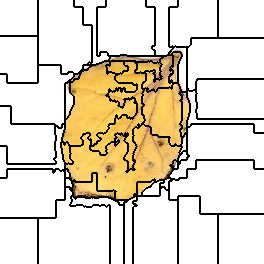

Values plotted in this chart, from the file beside it:
0, 0, 0, 0, 0, 0, 0, 0, 0, 0, 0, 0, 0, 0, 0, 0, 0, 0, 0, 0, 0, 0, 0, 0
0, 0, 0, 0, 0, 0, 0, 0, 0, 0, 0, 0, 0, 0, 0, 0, 0, 0, 0, 0, 0, 0, 0, 0
0, 0, 0, 0, 0, 0, 0, 0, 0, 0, 0, 0, 0, 0, 0, 0, 0, 0, 0, 0, 0, 0, 0, 0
0, 0, 0, 0, 0, 0, 0, 0, 0, 0, 0, 0, 0, 0, 0, 0, 0, 0, 0, 0, 0, 0, 0, 0
0, 0, 0, 0, 0, 0, 0, 0, 0, 0, 0, 0, 0, 0, 0, 0, 0, 0, 0, 0, 0, 0, 0, 0
0, 0, 0, 0, 0, 0, 0, 0, 0, 0, 0, 0, 0, 0, 0, 0, 0, 0, 0, 0, 0, 0, 0, 0
0, 0, 0, 0, 0, 0, 0, 0, 0, 0, 0, 0, 0, 0, 0, 0, 0, 0, 0, 0, 0, 0, 0, 0
0, 0, 0, 0, 0, 0, 0, 0, 0, 0, 0, 0, 0, 0, 0, 0, 0, 0, 0, 0, 0, 0, 0, 0
0, 0, 0, 0, 0, 0, 0, 0, 0, 0, 0, 0, 0, 0, 0, 0, 0, 0, 0, 0, 0, 0, 0, 0
0, 0, 0, 0, 0, 0, 0, 0, 0, 0, 0, 0, 0, 0, 0, 0, 0, 0, 0, 0, 0, 0, 0, 0
0, 0, 0, 0, 0, 0, 0, 0, 0, 0, 0, 0, 0, 0, 0, 0, 0, 0, 0, 0, 0, 0, 0, 0
0, 0, 0, 0, 0, 0, 0, 0, 0, 0, 0, 0, 0, 0, 0, 0, 0, 0, 0, 0, 0, 0, 0, 0
0, 0, 0, 0, 0, 0, 0, 0, 0, 0, 0, 0, 0, 0, 0, 0, 0, 0, 0, 0, 0, 0, 0, 0
0, 0, 0, 0, 0, 0, 0, 0, 0, 0, 0, 0, 0, 0, 0, 0, 0, 0, 0, 0, 0, 0, 0, 0
0, 0, 0, 0, 0, 0, 0, 0, 0, 0, 0, 0, 0, 0, 0, 0, 0, 0, 0, 0, 0, 0, 0, 0
0, 0, 0, 0, 0, 0, 0, 0, 0, 0, 0, 0, 0, 0, 0, 0, 0, 0, 0, 0, 0, 0, 0, 0
0, 0, 0, 0, 0, 0, 0, 0, 0, 0, 0, 0, 0, 0, 0, 0, 0, 0, 0, 0, 0, 0, 0, 0
0, 0, 0, 0, 0, 0, 0, 0, 0, 0, 0, 0, 0, 0, 0, 0, 0, 0, 0, 0, 0, 0, 0, 0
0, 0, 0, 0, 0, 0, 0, 0, 0, 0, 0, 0, 0, 0, 0, 0, 0, 0, 0, 0, 0, 0, 0, 0
0, 0, 0, 0, 0, 0, 0, 0, 0, 0, 0, 0, 0, 0, 0, 0, 0, 0, 0, 0, 0, 0, 0, 0
0, 0, 0, 0, 0, 0, 0, 0, 0, 0, 0, 0, 0, 0, 0, 0, 0, 0, 0, 0, 0, 0, 0, 0
0, 0, 0, 0, 0, 0, 0, 0, 0, 0, 0, 0, 0, 0, 0, 0, 0, 0, 0, 0, 0, 0, 0, 0
0, 0, 0, 0, 0, 0, 0, 0, 0, 0, 0, 0, 0, 0, 0, 0, 0, 0, 0, 0, 0, 0, 0, 0
0, 0, 0, 0, 0, 0, 0, 0, 0, 0, 0, 0, 0, 0, 0, 0, 0, 0, 0, 0, 0, 0, 0, 0
0, 0, 0, 0, 0, 0, 0, 0, 0, 0, 0, 0, 0, 0, 0, 0, 0, 0, 0, 0, 0, 0, 0, 0
0, 0, 0, 0, 0, 0, 0, 0, 0, 0, 0, 0, 0, 0, 0, 0, 0, 0, 0, 0, 0, 0, 0, 0
0, 0, 0, 0, 0, 0, 0, 0, 0, 0, 0, 0, 0, 0, 0, 0, 0, 0, 0, 0, 0, 0, 0, 0
0, 0, 0, 0, 0, 0, 0, 0, 0, 0, 0, 0, 0, 0, 0, 0, 0, 0, 0, 0, 0, 0, 0, 0
0, 0, 0, 0, 0, 0, 0, 0, 0, 0, 0, 0, 0, 0, 0, 0, 0, 0, 0, 0, 0, 0, 0, 0
0, 0, 0, 0, 0, 0, 0, 0, 0, 0, 0, 0, 0, 0, 0, 0, 0, 0, 0, 0, 0, 0, 0, 0
0, 0, 0, 0, 0, 0, 0, 0, 0, 0, 0, 0, 0, 0, 0, 0, 0, 0, 0, 0, 0, 0, 0, 0
0, 0, 0, 0, 0, 0, 0, 0, 0, 0, 0, 0, 0, 0, 0, 0, 0, 0, 0, 0, 0, 0, 0, 0
0, 0, 0, 0, 0, 0, 0, 0, 0, 0, 0, 0, 0, 0, 0, 0, 0, 0, 0, 0, 0, 0, 0, 0
0, 0, 0, 0, 0, 0, 0, 0, 0, 0, 0, 0, 0, 0, 0, 0, 0, 0, 0, 0, 0, 0, 0, 0
0, 0, 0, 0, 0, 0, 0, 0, 0, 0, 0, 0, 0, 0, 0, 0, 0, 0, 0, 0, 0, 0, 0, 0
0, 0, 0, 0, 0, 0, 0, 0, 0, 0, 0, 0, 0, 0, 0, 0, 0, 0, 0, 0, 0, 0, 0, 0
5, 5, 5, 5, 5, 5, 5, 5, 5, 5, 5, 5, 5, 5, 5, 5, 5, 5, 5, 5, 5, 5, 5, 5
5, 5, 5, 5, 5, 5, 5, 5, 5, 5, 5, 5, 5, 5, 5, 5, 5, 5, 5, 5, 5, 5, 5, 5
5, 5, 5, 5, 5, 5, 5, 5, 5, 5, 5, 5, 5, 5, 5, 5, 5, 5, 5, 5, 5, 5, 5, 5
5, 5, 5, 5, 5, 5, 5, 5, 5, 5, 5, 5, 5, 5, 5, 5, 5, 5, 5, 5, 5, 5, 5, 5
5, 5, 5, 5, 5, 5, 5, 5, 5, 5, 5, 5, 5, 5, 5, 5, 5, 5, 5, 5, 5, 5, 5, 5
5, 5, 5, 5, 5, 5, 5, 5, 5, 5, 5, 5, 5, 5, 5, 5, 5, 5, 5, 5, 5, 5, 5, 5
5, 5, 5, 5, 5, 5, 5, 5, 5, 5, 5, 5, 5, 5, 5, 5, 5, 5, 5, 5, 5, 5, 5, 5
5, 5, 5, 5, 5, 5, 5, 5, 5, 5, 5, 5, 5, 5, 5, 5, 5, 5, 5, 5, 5, 5, 5, 5
5, 5, 5, 5, 5, 5, 5, 5, 5, 5, 5, 5, 5, 5, 5, 5, 5, 5, 5, 5, 5, 5, 5, 5
5, 5, 5, 5, 5, 5, 5, 5, 5, 5, 5, 5, 5, 5, 5, 5, 5, 5, 5, 5, 5, 5, 5, 5
5, 5, 5, 5, 5, 5, 5, 5, 5, 5, 5, 5, 5, 5, 5, 5, 5, 5, 5, 5, 5, 5, 5, 5
5, 5, 5, 5, 5, 5, 5, 5, 5, 5, 5, 5, 5, 5, 5, 5, 5, 5, 5, 5, 5, 5, 5, 5
5, 5, 5, 5, 5, 5, 5, 5, 5, 5, 5, 5, 5, 5, 5, 5, 5, 5, 5, 5, 5, 5, 5, 5
5, 5, 5, 5, 5, 5, 5, 5, 5, 5, 5, 5, 5, 5, 5, 5, 5, 5, 5, 5, 5, 5, 5, 5
5, 5, 5, 5, 5, 5, 5, 5, 5, 5, 5, 5, 5, 5, 5, 5, 5, 5, 5, 5, 5, 5, 5, 5
5, 5, 5, 5, 5, 5, 5, 5, 5, 5, 5, 5, 5, 5, 5, 5, 5, 5, 5, 5, 5, 5, 5, 5
5, 5, 5, 5, 5, 5, 5, 5, 5, 5, 5, 5, 5, 5, 5, 5, 5, 5, 5, 5, 5, 5, 5, 5
5, 5, 5, 5, 5, 5, 5, 5, 5, 5, 5, 5, 5, 5, 5, 5, 5, 5, 5, 5, 5, 5, 5, 5
5, 5, 5, 5, 5, 5, 5, 5, 5, 5, 5, 5, 5, 5, 5, 5, 5, 5, 5, 5, 5, 5, 5, 5
5, 5, 5, 5, 5, 5, 5, 5, 5, 5, 5, 5, 5, 5, 5, 5, 5, 5, 5, 5, 5, 5, 5, 5
5, 5, 5, 5, 5, 5, 5, 5, 5, 5, 5, 5, 5, 5, 5, 5, 5, 5, 5, 5, 5, 5, 5, 5
5, 5, 5, 5, 5, 5, 5, 5, 5, 5, 5, 5, 5, 5, 5, 5, 5, 5, 5, 5, 5, 5, 5, 5
5, 5, 5, 5, 5, 5, 5, 5, 5, 5, 5, 5, 5, 5, 5, 5, 5, 5, 5, 5, 5, 5, 5, 5
5, 5, 5, 5, 5, 5, 5, 5, 5, 5, 5, 5, 5, 5, 5, 5, 5, 5, 5, 5, 5, 5, 5, 5
5, 5, 5, 5, 5, 5, 5, 5, 5, 5, 5, 5, 5, 5, 5, 5, 5, 5, 5, 5, 5, 5, 5, 5
... 203 more rows
